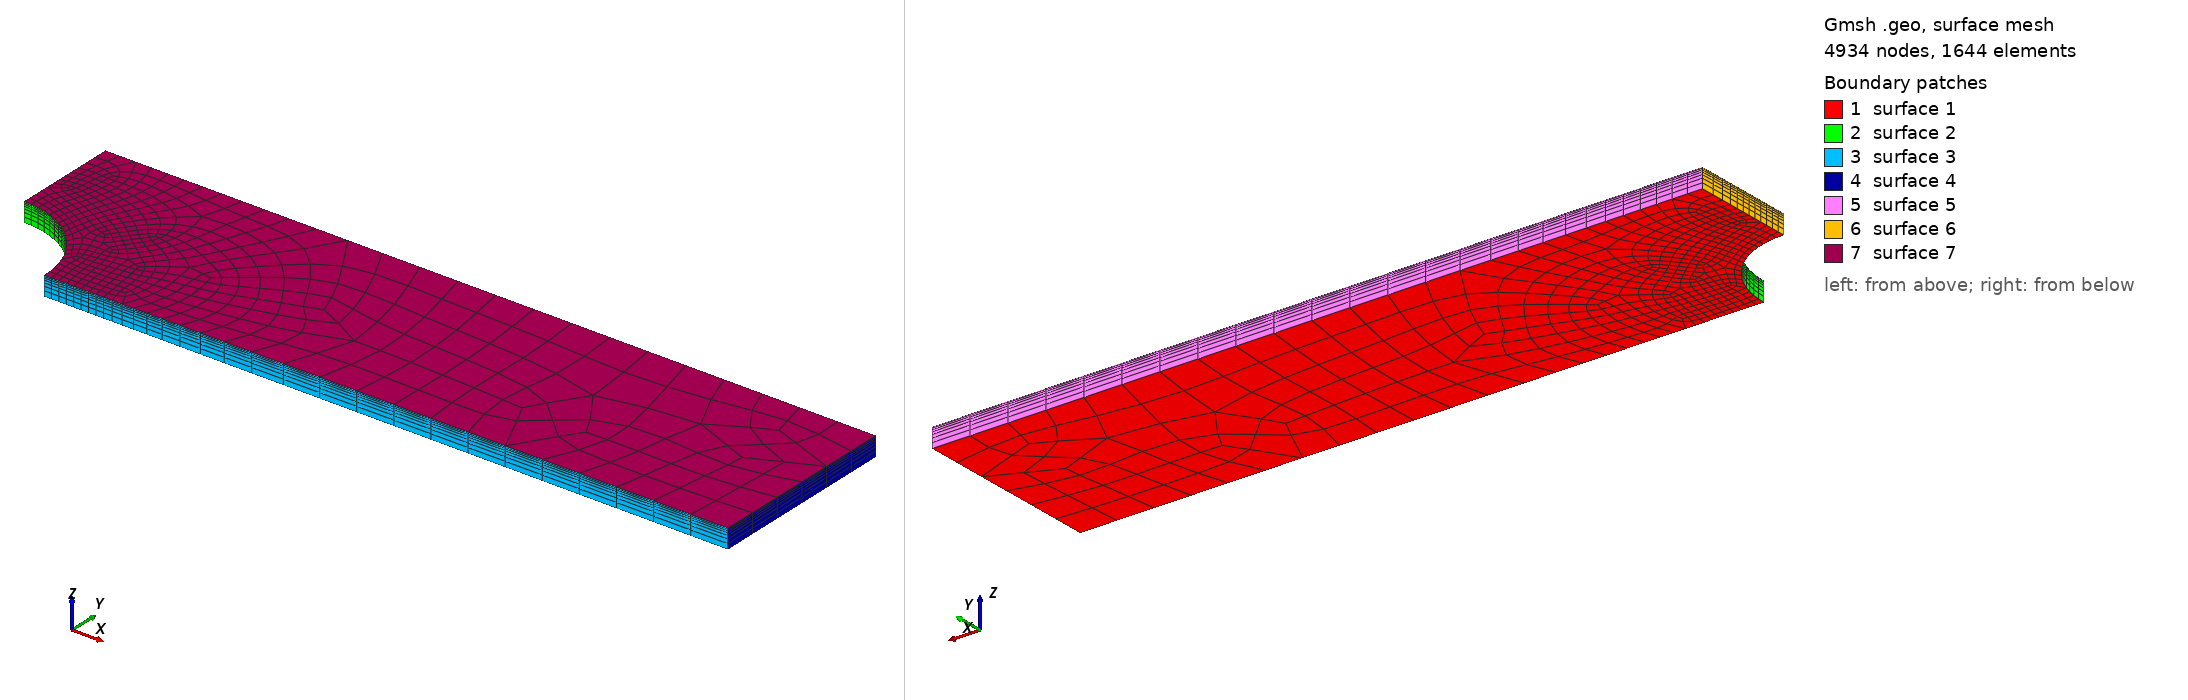

Gmsh geometry script, surface-meshed: 4934 nodes, 1644 surface elements. Boundary patches (legend numbers): 1 surface 1, 2 surface 2, 3 surface 3, 4 surface 4, 5 surface 5, 6 surface 6, 7 surface 7. Left view from above one corner, right view from below the opposite corner. The script declares no physical surfaces, so the legend lists its geometric surfaces.

=== mesh.geo (drawn) ===
SetFactory("OpenCASCADE");
Merge "quarter.step";
hole() = Curve In BoundingBox{-0.001, -0.001, -1, 9.001, 9.001, 1};
Field[1] = Distance; Field[1].CurvesList = {hole()}; Field[1].Sampling = 400;
Field[2] = Threshold; Field[2].InField = 1;
Field[2].SizeMin = 0.267; Field[2].SizeMax = 4.0;
Field[2].DistMin = 2.25; Field[2].DistMax = 27.0;
Background Field = 2;
Mesh.MeshSizeExtendFromBoundary = 0; Mesh.MeshSizeFromPoints = 0; Mesh.MeshSizeFromCurvature = 0;
Mesh.Algorithm = 8; Mesh.RecombinationAlgorithm = 3; Mesh.RecombineAll = 1;
Recombine Surface{1};
out[] = Extrude{0, 0, 2.0} { Surface{1}; Layers{ {1, 1, 1, 1, 1, 1, 1}, {0.27451818218889457, 0.48568601464189043, 0.6481228088365025, 0.7730741889862042, 0.8691906352552055, 0.9431263631544372, 1.0} }; Recombine; };
Mesh.ElementOrder = 2; Mesh.SecondOrderIncomplete = 1; Mesh.SecondOrderLinear = 0;
Physical Volume("PLATE") = {out[1]};


Also in the case, not shown: quarter.step (merged mesh/CAD file).
